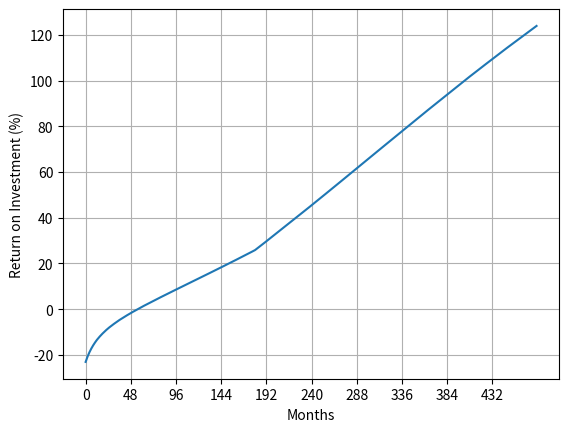

This figure's Python source:
import numpy as np
import pandas as pd
from matplotlib import pyplot as plt

def mortgageReturnAnalysis(housePrice:float, interestRateAnnual:float, downPayment:float, 
                  closingCostPercent:float, mortgageTermYears:float, propertyTaxRate:float, 
                  houseAppreciationRate:float, homesteadDeduction:float = None, 
                  analysisTimePeriodYears:float = None, showPlot:bool = None) -> pd.DataFrame:

    if homesteadDeduction is None:
        homesteadDeduction = 100000
    if analysisTimePeriodYears is None:
        analysisTimePeriodYears = 40
    if showPlot is None:
        showPlot = False
    
    p = housePrice
    I, i = interestRateAnnual, interestRateAnnual/12
    d = downPayment
    c = closingCostPercent
    N, n = mortgageTermYears, mortgageTermYears*12
    t = propertyTaxRate
    aH, ah = houseAppreciationRate, 12*((1 + houseAppreciationRate)**(1/12) - 1)
    hd = homesteadDeduction
    l = p - d   # loan amount

    c = 0 if l <= 0 else c

    paymentNoTax_monthly = l*(i*(1+i)**n)/((1+i)**n-1)
    paymentNoTax_total = paymentNoTax_monthly * n

    loanRemaining_monthly = np.array([l])
    interestPayments_monthly = np.array([])

    for month in range(n):
        monthlyInterest = loanRemaining_monthly[month]*i
        interestPayments_monthly = np.append(interestPayments_monthly, monthlyInterest)
        loanRemaining_monthly = np.append(loanRemaining_monthly, \
                                          [loanRemaining_monthly[month]\
                                           -paymentNoTax_monthly+monthlyInterest])
    interestPayments_monthly = np.append(interestPayments_monthly, 0)
    principalPayments_monthly = np.array([paymentNoTax_monthly \
                                          - interestPayments_monthly[month] for month in range(n)])
    
    taxPayments_annual = np.array([t*max((p-hd), 0)*(1 + aH)**year for year in range(N)])
    taxPayments_monthly = np.array([taxPayments_annual[year]/12 \
                                    for year in range(N) for _ in range(12)])

    houseValue_monthly = [p*(1 + ah/12)**month for month in range(n)]
    houseEquity_monthly = houseValue_monthly - loanRemaining_monthly[:-1]

    totalPayments_monthly = paymentNoTax_monthly + taxPayments_monthly
    sumOfAllPayments_monthly = np.array([sum(totalPayments_monthly[:i]) for i in range(len(totalPayments_monthly))])
    sumOfAllPayments_monthly += p*c + d     # include closing cost and down payment in total 
    mortgageRateOfReturn_monthly = (houseEquity_monthly - sumOfAllPayments_monthly) / sumOfAllPayments_monthly
    
    # For time period after mortgage ends
    if analysisTimePeriodYears > N:
        taxPayments_annual = np.concatenate((taxPayments_annual, [t*max((p-hd), 0)*(1 + aH)**year \
                                                                  for year in range(N, analysisTimePeriodYears)]))
        taxPayments_monthly = np.concatenate((taxPayments_monthly, [taxPayments_annual[year]/12 \
                                    for year in range(N, analysisTimePeriodYears) for _ in range(12)]))
        
        for month in range(n, analysisTimePeriodYears*12):
            loanRemaining_monthly = np.append(loanRemaining_monthly, 0)
            interestPayments_monthly = np.append(interestPayments_monthly, 0)
            principalPayments_monthly = np.append(principalPayments_monthly, 0)

        houseValue_monthly = np.concatenate((houseValue_monthly, [p*(1 + ah/12)**month \
                                                                  for month in range(n, analysisTimePeriodYears*12)]))
        houseEquity_monthly = houseValue_monthly - loanRemaining_monthly[:-1]

        totalPayments_monthly = np.concatenate((totalPayments_monthly, taxPayments_monthly[n:]))
        sumOfAllPayments_monthly = np.array([sum(totalPayments_monthly[:i]) for i in range(len(totalPayments_monthly))])
        sumOfAllPayments_monthly += p*c + d     # include closing cost and down payment in total 
        mortgageRateOfReturn_monthly = (houseEquity_monthly - sumOfAllPayments_monthly) / sumOfAllPayments_monthly

        if showPlot:
            plt.plot(range(len(mortgageRateOfReturn_monthly)), mortgageRateOfReturn_monthly*100)
            plt.xlabel('Months')
            plt.xticks([48*year for year in range(int(analysisTimePeriodYears/4))])
            plt.ylabel('Return on Investment (%)')
            plt.grid()
            plt.show()

    return_df = pd.DataFrame()
    return_df.index.name = 'month'
    return_df['rate_of_return'] = mortgageRateOfReturn_monthly
    return_df['loan_remaining'] = loanRemaining_monthly[:-1]
    return_df['home_value'] = houseValue_monthly
    return_df['home_equity'] = houseEquity_monthly
    return_df['tax_payment_this_month'] = taxPayments_monthly
    return_df['tax_payments_cumulative'] = [sum(taxPayments_monthly[:month]) for month in range(len(taxPayments_monthly))]
    return_df['mortgage_payment_this_month'] = np.concatenate(([paymentNoTax_monthly for _ in range(n)], \
                                                               [0 for _ in range(n, analysisTimePeriodYears*12)]))
    return_df['mortgage_payments_cumulative'] = [sum(return_df['mortgage_payment_this_month'][:month]) \
                                                 for month in range(len(return_df['mortgage_payment_this_month']))]
    # TODO: finish building return_df

    return return_df

mortgageReturnAnalysis(400000, 0.04, 40000, 0.03, 15, 0.02, 0.05, showPlot=True)



# def compoundInterest(time_years:float, interestRate_annual:float, monthlyContributions:float|list[float]|np.array, 
#                      principal:float=None, compoundingFrequency:float|str=None):
#     if contributionFrequency is None:
#         contributionFrequency = 'monthly'
#     if principal is None:
#         principal = 0
#     if compoundingFrequency is None:
#         compoundingFrequency = 'monthly'

#     compoundingMap = {'daily': 365, 'monthly': 12, 'quarterly': 4, 'semi-annually': 2, 'annually': 1}
#     if isinstance(compoundingFrequency, str):
#         try:
#             numContributions_annual = compoundingMap[contributionFrequency]
#         except:
#             raise ValueError("`compoundingFrequency` must either be a float or one of the following strings: \
#                              'daily', 'monthly', 'quarterly', 'semi-annually', or 'annually'.")
#     if not (isinstance(monthlyContributions, list) or isinstance(monthlyContributions, np.array)):
#         monthlyContributions = np.array([monthlyContributions for _ in range(12*time_years)])
#     if len(monthlyContributions) != 12*time_years:
#         raise ValueError("`monthlyContributions` must either be a float or an array of \
#                          length 12*`time_years`.")
    
#     balance = principal

#     if compoundingFrequency == 365:
#         pass
#     else:
#         for i in range(compoundingFrequency*time_years):
#             pass

